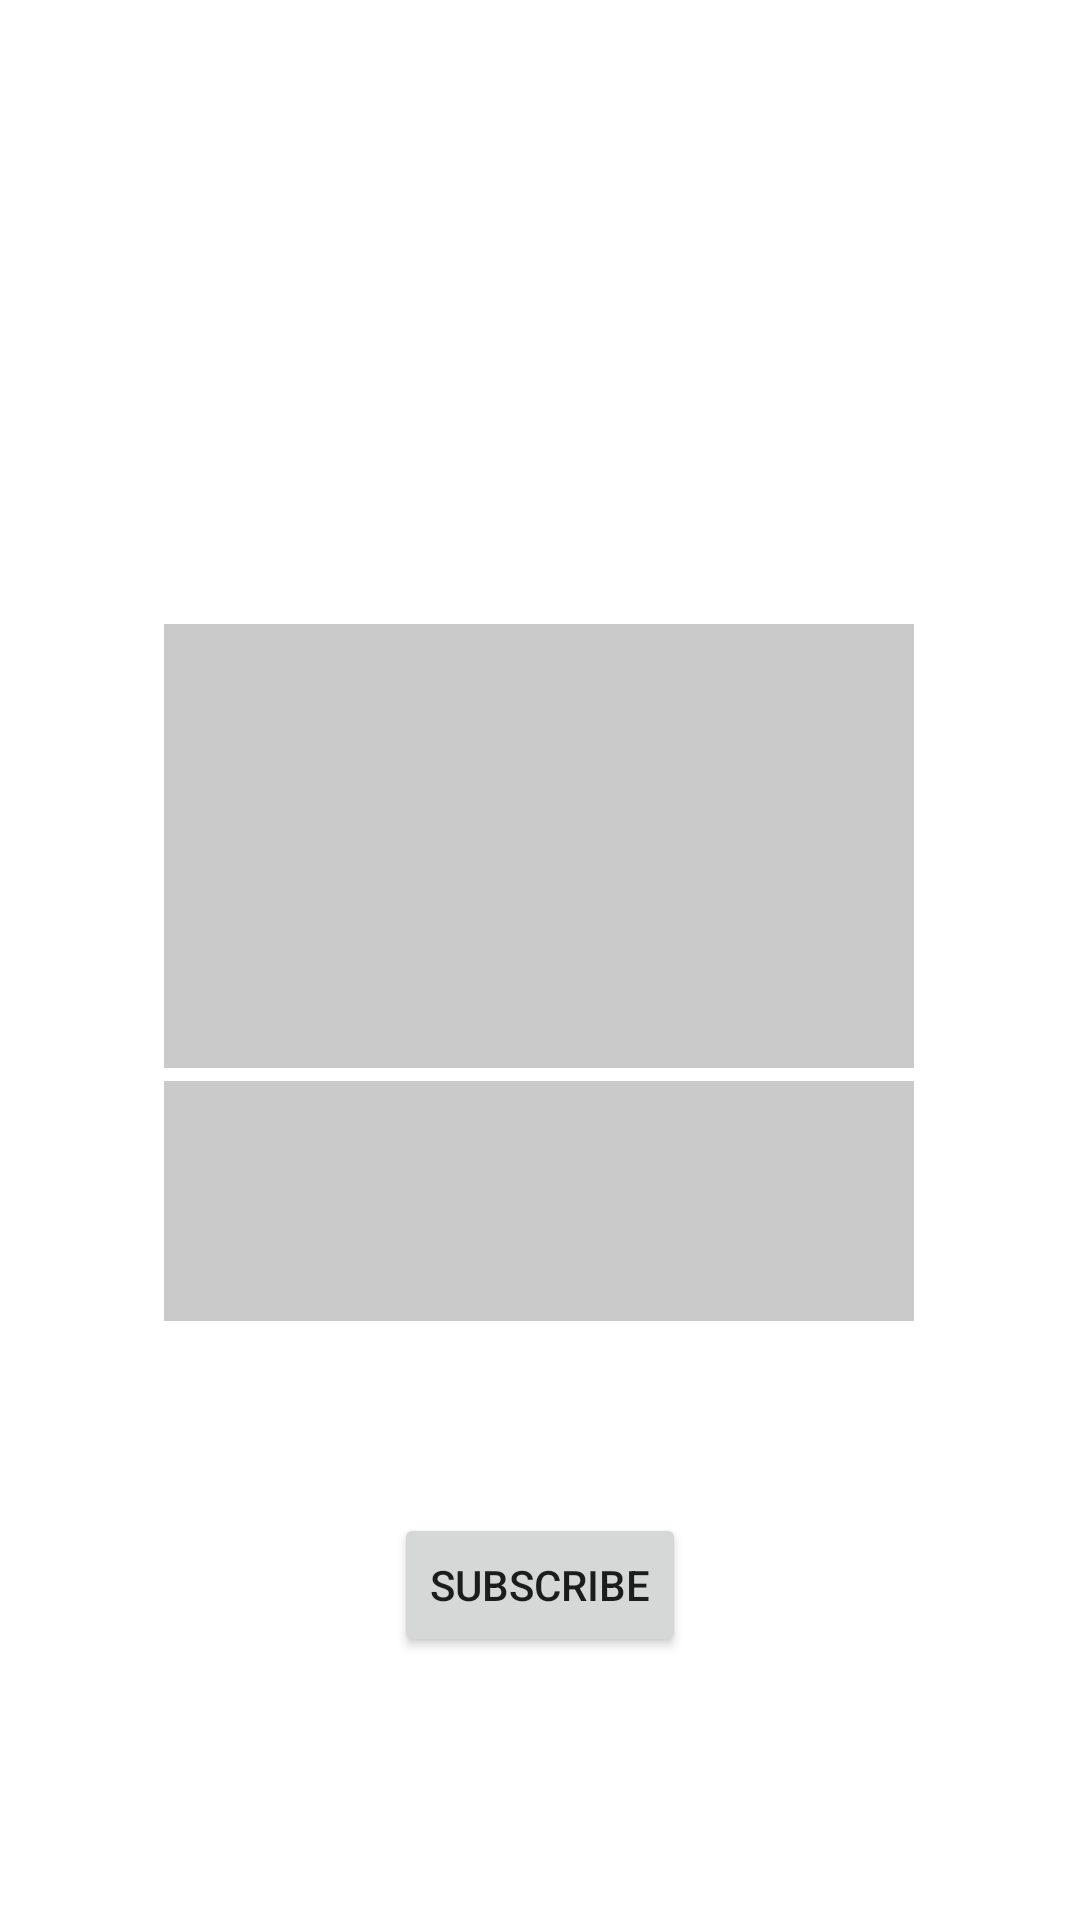

Android layout source for this screen:
<!-- AndroidManifest.xml: application theme Theme.MyPopUp -->
<!-- res/layout/activity_main.xml -->
<?xml version="1.0" encoding="utf-8"?>
<androidx.constraintlayout.widget.ConstraintLayout xmlns:android="http://schemas.android.com/apk/res/android"
    xmlns:app="http://schemas.android.com/apk/res-auto"
    xmlns:tools="http://schemas.android.com/tools"
    android:layout_width="match_parent"
    android:layout_height="match_parent"
    tools:context=".MainActivity">

    <Button
        android:id="@+id/btn_sub"
        android:layout_width="wrap_content"
        android:layout_height="wrap_content"
        android:text="Subscribe"
        app:layout_constraintBottom_toBottomOf="parent"
        app:layout_constraintEnd_toEndOf="parent"
        app:layout_constraintStart_toStartOf="parent"
        app:layout_constraintTop_toTopOf="parent"
        app:layout_constraintVertical_bias="0.852" />

    <ImageView
        android:id="@+id/imageView"
        android:layout_width="250dp"
        android:layout_height="80dp"
        android:layout_marginBottom="16dp"
        android:background="#cacaca"
        app:layout_constraintBottom_toTopOf="@+id/imageView3"
        app:layout_constraintEnd_toEndOf="@+id/imageView3"
        app:layout_constraintHorizontal_bias="0.0"
        app:layout_constraintStart_toStartOf="@+id/imageView3"
        app:layout_constraintTop_toBottomOf="@+id/imageView2"
        app:layout_constraintVertical_bias="0.51"
        tools:ignore="MissingConstraints" />

    <ImageView
        android:id="@+id/imageView2"
        android:layout_width="250dp"
        android:layout_height="80dp"
        android:layout_marginTop="208dp"
        android:background="#cacaca"
        android:contentDescription="@"
        app:layout_constraintEnd_toEndOf="@+id/imageView"
        app:layout_constraintHorizontal_bias="0.0"
        app:layout_constraintStart_toStartOf="@+id/imageView"
        app:layout_constraintTop_toTopOf="parent"
        tools:ignore="MissingConstraints" />

    <ImageView
        android:id="@+id/imageView3"
        android:layout_width="250dp"
        android:layout_height="80dp"
        android:layout_marginBottom="64dp"
        android:background="#cacaca"
        app:layout_constraintBottom_toTopOf="@+id/btn_sub"
        app:layout_constraintEnd_toEndOf="parent"
        app:layout_constraintHorizontal_bias="0.496"
        app:layout_constraintStart_toStartOf="parent"
        tools:ignore="MissingConstraints" />

</androidx.constraintlayout.widget.ConstraintLayout>
<!-- resources referenced by this layout -->
<resources>
  <style name="Theme.MyPopUp" parent="Theme.MaterialComponents.DayNight.DarkActionBar">
          
          <item name="colorPrimary">@color/purple_500</item>
          <item name="colorPrimaryVariant">@color/purple_700</item>
          <item name="colorOnPrimary">@color/white</item>
          
          <item name="colorSecondary">@color/teal_200</item>
          <item name="colorSecondaryVariant">@color/teal_700</item>
          <item name="colorOnSecondary">@color/black</item>
          
          <item name="android:statusBarColor" tools:targetApi="l">?attr/colorPrimaryVariant</item>
          
      </style>
  <!-- not gathered from this repository: default colours our renderer supplied (Android Studio template values) -->
  <color name="purple_500">#FF6200EE</color>
  <color name="purple_700">#FF3700B3</color>
  <color name="teal_200">#FF03DAC5</color>
  <color name="teal_700">#FF018786</color>
  <color name="black">#FF000000</color>
  <color name="white">#FFFFFFFF</color>
</resources>
